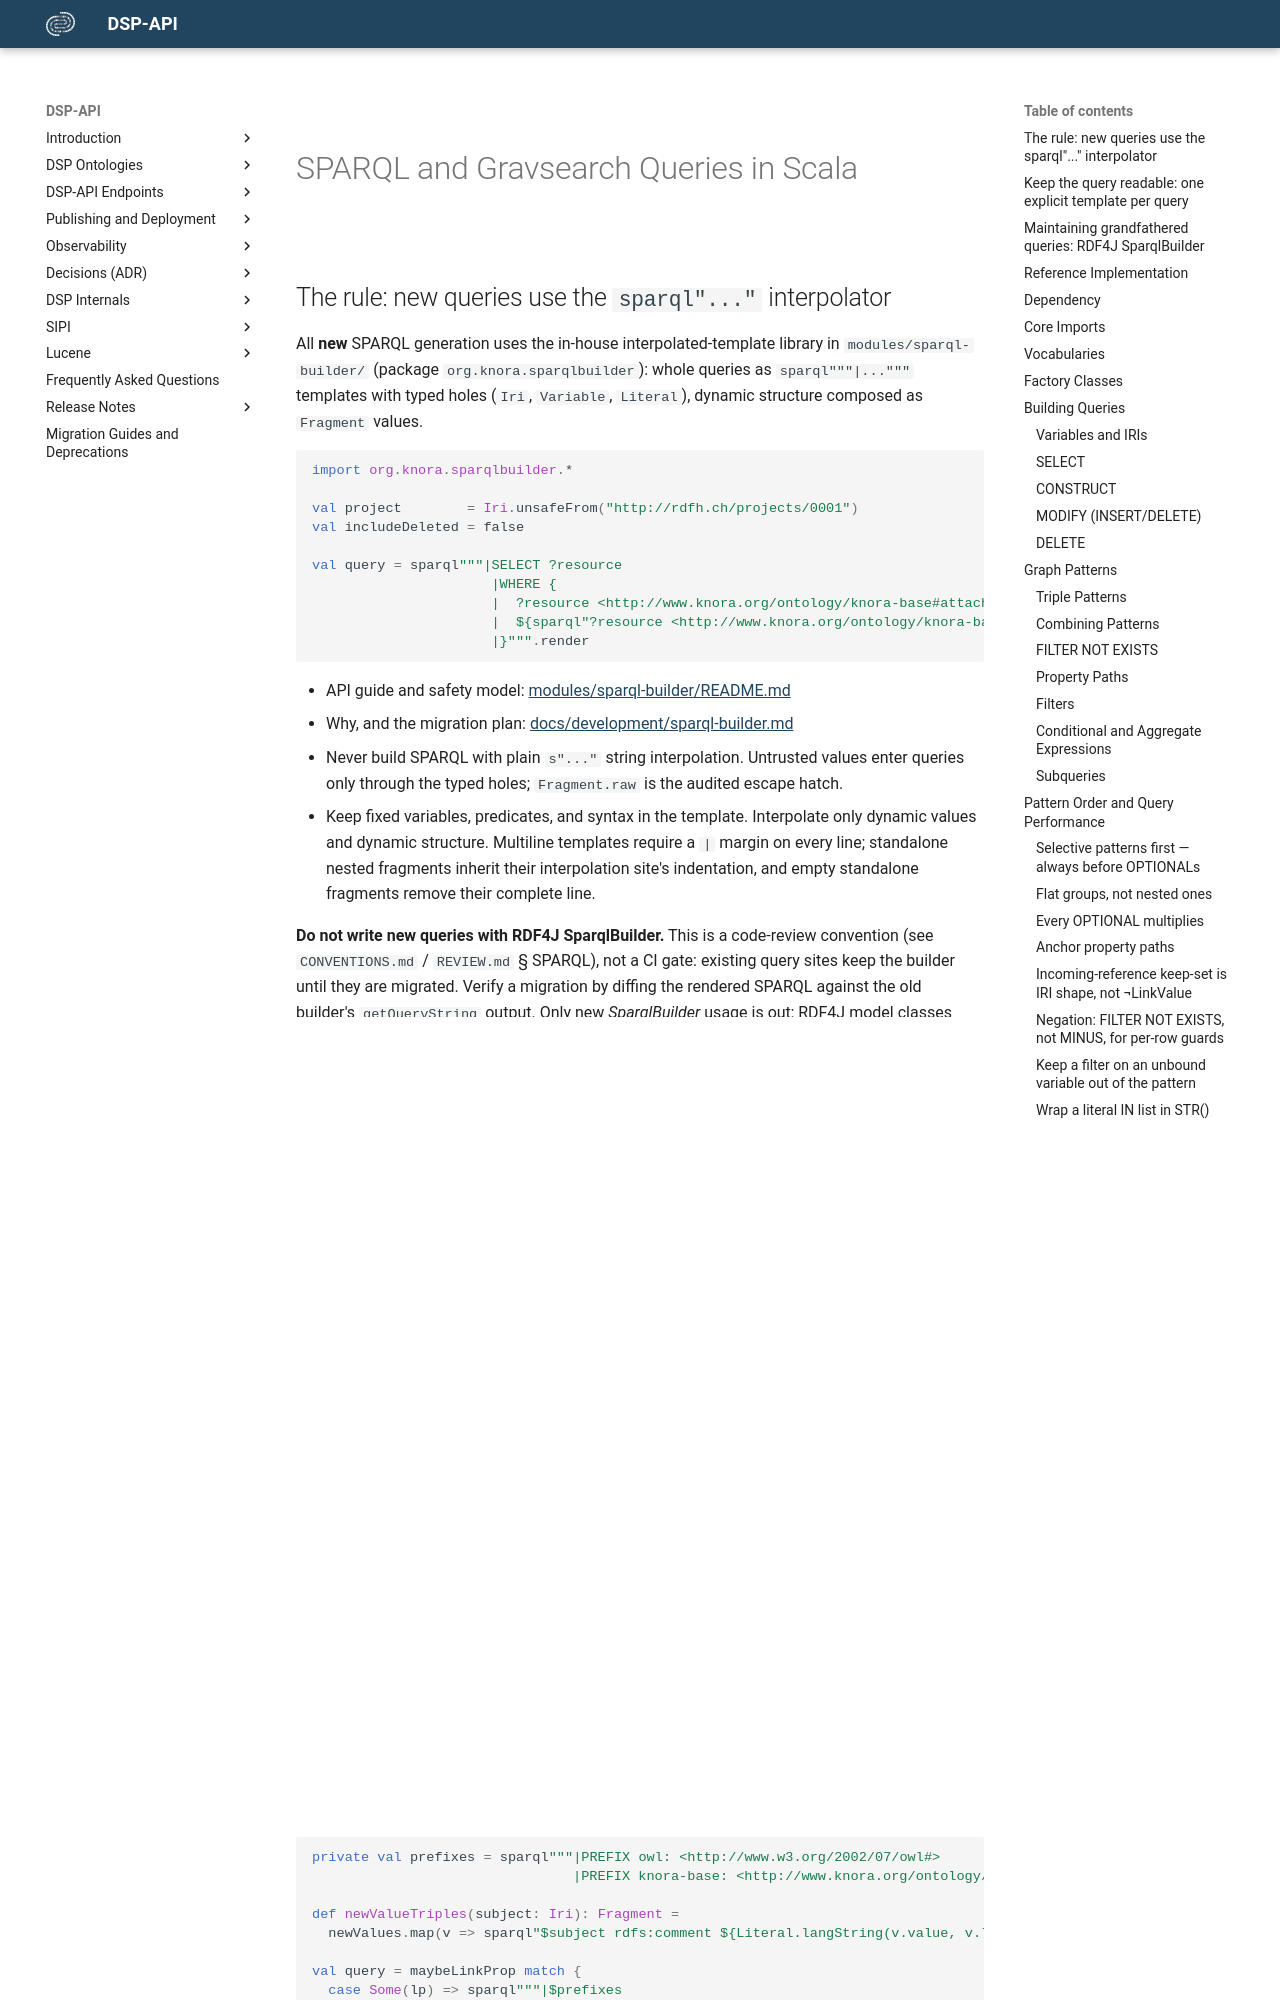

repository: dasch-swiss/dsp-api · page: development/sparql-queries/index.html · generator: mkdocs

---
name: sparqlbuilder
description: "Write SPARQL and Gravsearch queries in Scala. NEW queries use the in-house sparql\"...\" interpolator (modules/sparql-builder); RDF4J SparqlBuilder is not used for new code and documented here only for maintaining existing query sites. Triggers on: sparqlbuilder, sparql interpolator, rdf4j query, scala sparql, build sparql query, gravsearch."
---

# SPARQL and Gravsearch Queries in Scala

## The rule: new queries use the `sparql"..."` interpolator

All **new** SPARQL generation uses the in-house interpolated-template library in
`modules/sparql-builder/` (package `org.knora.sparqlbuilder`): whole queries as
`sparql"""|..."""` templates with typed holes (`Iri`, `Variable`, `Literal`), dynamic
structure composed as `Fragment` values.

```scala
import org.knora.sparqlbuilder.*

val project        = Iri.unsafeFrom("http://rdfh.ch/projects/0001")
val includeDeleted = false

val query = sparql"""|SELECT ?resource
                      |WHERE {
                      |  ?resource <http://www.knora.org/ontology/knora-base#attachedToProject> $project .
                      |  ${sparql"?resource <http://www.knora.org/ontology/knora-base#isDeleted> false .".unless(includeDeleted)}
                      |}""".render
```

- API guide and safety model:
  [modules/sparql-builder/README.md](https://github.com/dasch-swiss/dsp-api/blob/main/modules/sparql-builder/README.md)
- Why, and the migration plan: [docs/development/sparql-builder.md](sparql-builder.md)
- Never build SPARQL with plain `s"..."` string interpolation. Untrusted values enter
  queries only through the typed holes; `Fragment.raw` is the audited escape hatch.
- Keep fixed variables, predicates, and syntax in the template. Interpolate only dynamic
  values and dynamic structure. Multiline templates require a `|` margin on every line;
  standalone nested fragments inherit their interpolation site's indentation, and empty
  standalone fragments remove their complete line.

**Do not write new queries with RDF4J SparqlBuilder.** This is a code-review convention
(see `CONVENTIONS.md` / `REVIEW.md` § SPARQL), not a CI gate: existing query sites keep
the builder until they are migrated. Verify a migration by diffing the rendered SPARQL
against the old builder's `getQueryString` output. Only new *SparqlBuilder* usage is out;
RDF4J model classes (`org.eclipse.rdf4j.model.*`, `Vocabulary`) remain fine.
